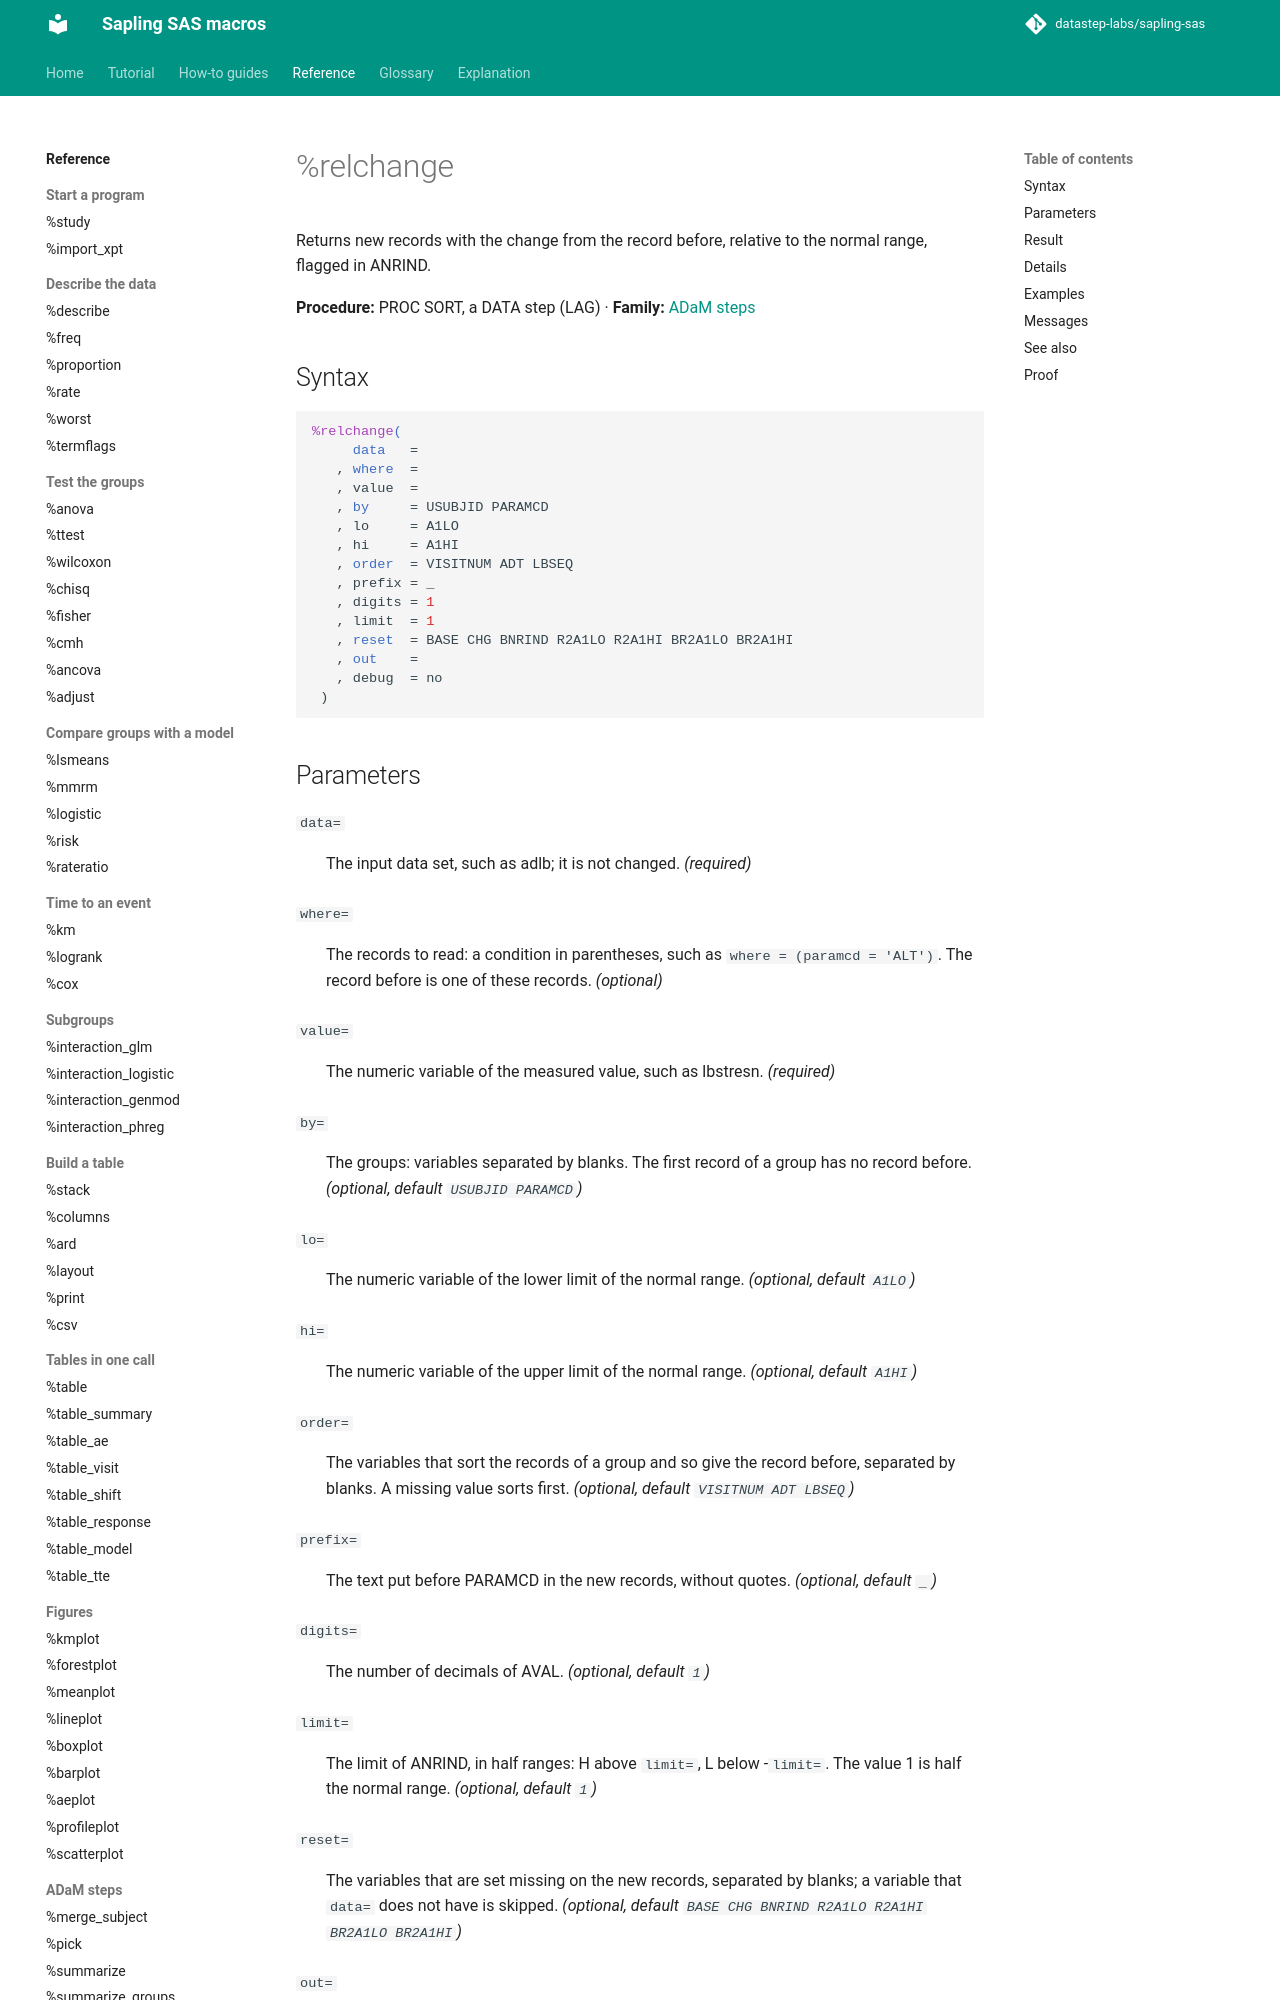

repository: datastep-labs/sapling-sas · page: reference/relchange/index.html · generator: mkdocs

# %relchange

Returns new records with the change from the record before, relative to the normal range, flagged in ANRIND.

**Procedure:** PROC SORT, a DATA step (LAG) · **Family:** [ADaM steps](index.md#adam)

## Syntax

```sas
%relchange(
     data   =
   , where  =
   , value  =
   , by     = USUBJID PARAMCD
   , lo     = A1LO
   , hi     = A1HI
   , order  = VISITNUM ADT LBSEQ
   , prefix = _
   , digits = 1
   , limit  = 1
   , reset  = BASE CHG BNRIND R2A1LO R2A1HI BR2A1LO BR2A1HI
   , out    =
   , debug  = no
 )
```

## Parameters

<a id="data"></a>`data=`
:   The input data set, such as adlb; it is not changed. *(required)*

<a id="where"></a>`where=`
:   The records to read: a condition in parentheses, such as `where = (paramcd = 'ALT')`. The record before is one of these records. *(optional)*

<a id="value"></a>`value=`
:   The numeric variable of the measured value, such as lbstresn. *(required)*

<a id="by"></a>`by=`
:   The groups: variables separated by blanks. The first record of a group has no record before. *(optional, default `USUBJID PARAMCD`)*

<a id="lo"></a>`lo=`
:   The numeric variable of the lower limit of the normal range. *(optional, default `A1LO`)*

<a id="hi"></a>`hi=`
:   The numeric variable of the upper limit of the normal range. *(optional, default `A1HI`)*

<a id="order"></a>`order=`
:   The variables that sort the records of a group and so give the record before, separated by blanks. A missing value sorts first. *(optional, default `VISITNUM ADT LBSEQ`)*

<a id="prefix"></a>`prefix=`
:   The text put before PARAMCD in the new records, without quotes. *(optional, default `_`)*

<a id="digits"></a>`digits=`
:   The number of decimals of AVAL. *(optional, default `1`)*

<a id="limit"></a>`limit=`
:   The limit of ANRIND, in half ranges: H above `limit=`, L below -`limit=`. The value 1 is half the normal range. *(optional, default `1`)*

<a id="reset"></a>`reset=`
:   The variables that are set missing on the new records, separated by blanks; a variable that `data=` does not have is skipped. *(optional, default `BASE CHG BNRIND R2A1LO R2A1HI BR2A1LO BR2A1HI`)*

<a id="out"></a>`out=`
:   The name of the data set of the new records. *(required)*

<a id="debug"></a>`debug=`
:   yes: keep the work data sets _relchange_*. *(optional, default `no`)*
    Accepts: `yes`, `no`.

## Result

The data set of `out=`: one new record for each record read, sorted by `by=` and `order=`, with the variables of `data=`. The limits and the variables of `reset=` are missing. PARAMCD keeps its length in `data=`, so it must be long enough for the new codes (the generated programs give it the length of the specification, which lists them).
